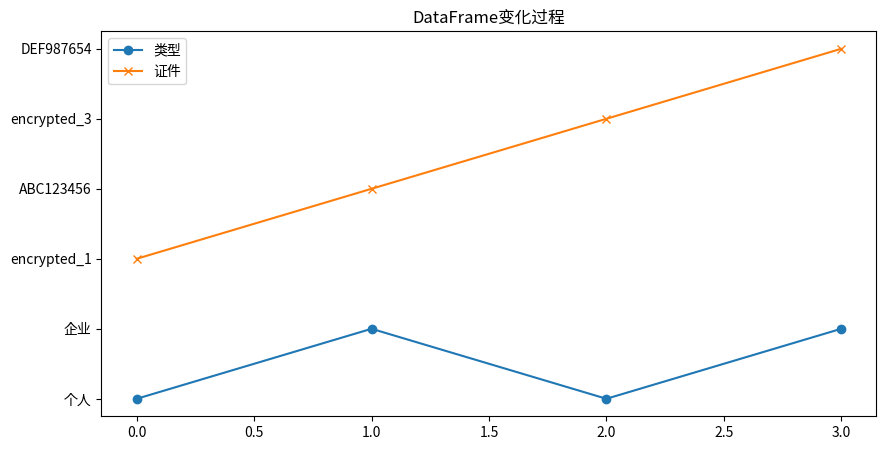

Python code for this plot:
import pandas as pd
import matplotlib.pyplot as plt

# 创建初始 DataFrame
data = {
    '类型': ['个人', '企业', '个人', '企业'],
    '证件': ['1234567890', 'ABC123456', '9876543210', 'DEF987654'],
    'col_3': ['A', 'B', 'C', 'D'],
    'col_4': [1, 2, 3, 4]
}
df = pd.DataFrame(data)

# 加密过程（模拟）
df['证件'] = df.apply(lambda row: f'encrypted_{row.name + 1}' if row['类型'] == '个人' else row['证件'], axis=1)

# 可视化
plt.figure(figsize=(10,5))
plt.title('DataFrame变化过程')
plt.plot(df['类型'], label='类型', marker='o')
plt.plot(df['证件'], label='证件', marker='x')
plt.legend()
plt.show()